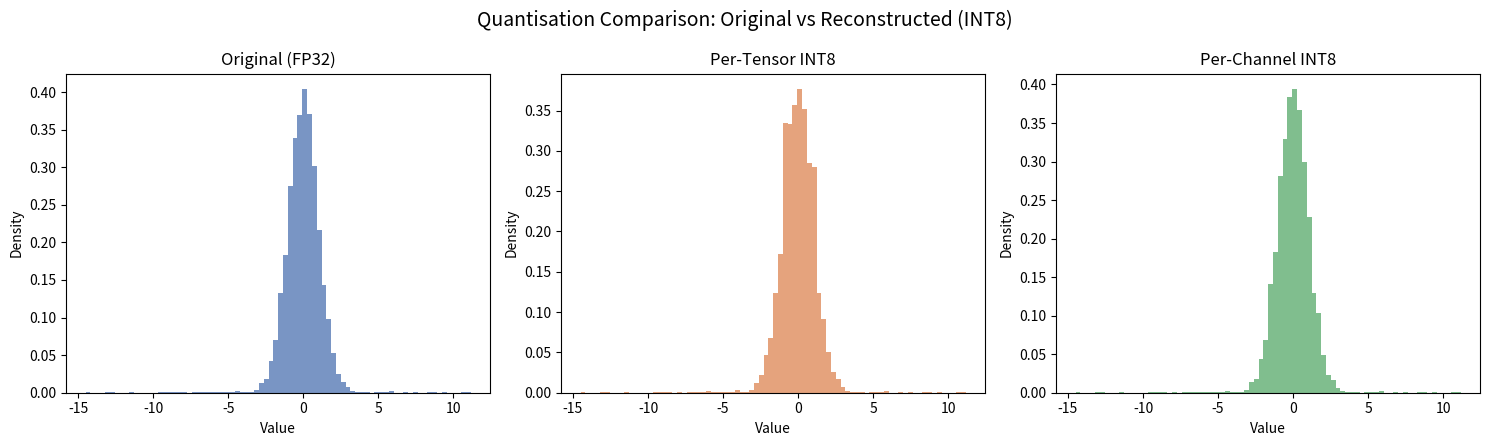

The script that saved this image:
#!/usr/bin/env python3
"""
quantization_demo.py — INT8 Quantization Demo with Per-Tensor vs Per-Channel

Demonstrates the full quantization pipeline:
  1. Generate random FP32 tensor
  2. Compute scale & zero_point (minmax / percentile methods)
  3. Quantize to INT8  →  dequantize back to FP32
  4. Report MSE and MaxAbs errors
  5. Compare per-tensor with per-channel quantization
  6. Visualise results (saved to quantization_comparison.png)

References
----------
- Jacob, B. et al. (2018). "Quantization and Training of Neural Networks for
  Efficient Integer-Arithmetic-Only Inference." CVPR'18.
- Nagel, M. et al. (2021). "A White Paper on Neural Network Quantization."
  arXiv:2106.08295.
- Krishnamoorthi, R. (2018). "Quantizing Deep Convolutional Networks for
  Efficient Inference: A Whitepaper." arXiv:1806.08342.
- TensorFlow Lite / MLIR quantization pass documentation.
"""

from __future__ import annotations

import argparse
import math
from typing import Literal, Optional, Tuple

import matplotlib
matplotlib.use("Agg")  # non-interactive backend for CI
import matplotlib.pyplot as plt
import numpy as np

# ---------------------------------------------------------------------------
# Core quantisation helpers
# ---------------------------------------------------------------------------

def compute_scale_zeropoint(
    tensor: np.ndarray,
    method: Literal["minmax", "percentile"] = "minmax",
    percentile: float = 99.9,
) -> Tuple[float, int]:
    """Compute scale and zero_point for symmetric / asymmetric INT8 quantisation.

    Parameters
    ----------
    tensor : np.ndarray
        Float tensor (any shape).
    method : str
        ``"minmax"`` — use observed min/max.
        ``"percentile"`` — clip outliers at the given percentile.
    percentile : float
        Percentile value (0–100) used when ``method="percentile"``.

    Returns
    -------
    scale : float
        Quantisation scale (positive).
    zero_point : int
        Quantisation zero-point in [0, 255] (INT8 quantised range).
    """
    if tensor.size == 0:
        raise ValueError("Empty tensor")

    if method == "minmax":
        t_min, t_max = float(tensor.min()), float(tensor.max())
    elif method == "percentile":
        low = (100.0 - percentile) / 2.0
        high = 100.0 - low
        t_min = float(np.percentile(tensor, low))
        t_max = float(np.percentile(tensor, high))
    else:
        raise ValueError(f"Unknown method '{method}'. Use 'minmax' or 'percentile'.")

    # Guard against degenerate range
    if t_max - t_min < 1e-10:
        t_min -= 0.5
        t_max += 0.5

    # Asymmetric quantisation to [0, 255]
    q_min, q_max = 0, 255
    scale = (t_max - t_min) / (q_max - q_min)
    zero_point = int(round(q_min - t_min / scale))
    zero_point = max(q_min, min(q_max, zero_point))  # clamp
    return scale, zero_point


def quantize(tensor: np.ndarray, scale: float, zero_point: int) -> np.ndarray:
    """Quantise FP32 tensor to INT8 using given scale & zero_point.

    ``q = clamp(round(tensor / scale) + zero_point, 0, 255)``

    Returns a uint8 (unsigned INT8) NumPy array.
    """
    q = np.round(tensor / scale) + zero_point
    q = np.clip(q, 0, 255).astype(np.uint8)
    return q


def dequantize(qtensor: np.ndarray, scale: float, zero_point: int) -> np.ndarray:
    """Dequantise INT8 tensor back to FP32.

    ``x = (q - zero_point) * scale``
    """
    return (qtensor.astype(np.float32) - zero_point) * scale


# ---------------------------------------------------------------------------
# Per-channel quantisation
# ---------------------------------------------------------------------------

def quantize_per_channel(
    tensor: np.ndarray,
    axis: int = 0,
    method: Literal["minmax", "percentile"] = "minmax",
) -> Tuple[np.ndarray, np.ndarray, np.ndarray]:
    """Quantise along one axis with per-channel scales / zero-points.

    Parameters
    ----------
    tensor : np.ndarray
        Float tensor, typically (C, H, W) for a convolution weight.
    axis : int
        Channel axis.
    method : str
        Scale/zero-point computation method.

    Returns
    -------
    q_tensor : np.ndarray (uint8)
        Quantised tensor, same shape as input.
    scales : np.ndarray (float32)
        Per-channel scales, shape ``(tensor.shape[axis],)``.
    zero_points : np.ndarray (int32)
        Per-channel zero-points.
    """
    # Move channel axis to first position for uniform iteration
    t_moved = np.moveaxis(tensor, axis, 0)
    channels = t_moved.shape[0]

    q_slices = []
    scales = np.zeros(channels, dtype=np.float32)
    zps = np.zeros(channels, dtype=np.int32)

    for c in range(channels):
        s, zp = compute_scale_zeropoint(t_moved[c], method=method)
        scales[c] = s
        zps[c] = zp
        q_slices.append(quantize(t_moved[c], s, zp))

    # Stack and restore original axis order
    q_stacked = np.stack(q_slices, axis=0)
    q_tensor = np.moveaxis(q_stacked, 0, axis).astype(np.uint8)
    return q_tensor, scales, zps


# ---------------------------------------------------------------------------
# Error metrics
# ---------------------------------------------------------------------------

def mse(original: np.ndarray, reconstructed: np.ndarray) -> float:
    """Mean squared error between two arrays."""
    return float(np.mean((original.astype(np.float64) - reconstructed.astype(np.float64)) ** 2))


def max_abs_error(original: np.ndarray, reconstructed: np.ndarray) -> float:
    """Maximum absolute error."""
    return float(np.max(np.abs(original.astype(np.float64) - reconstructed.astype(np.float64))))


# ---------------------------------------------------------------------------
# Plotting
# ---------------------------------------------------------------------------

def plot_comparison(
    original: np.ndarray,
    per_tensor_rec: np.ndarray,
    per_channel_rec: np.ndarray,
    save_path: str = "quantization_comparison.png",
) -> None:
    """Side-by-side histogram comparison: original vs per-tensor vs per-channel."""
    fig, axes = plt.subplots(1, 3, figsize=(15, 4.5), sharey=False)

    titles = ["Original (FP32)", "Per-Tensor INT8", "Per-Channel INT8"]
    data = [original.ravel(), per_tensor_rec.ravel(), per_channel_rec.ravel()]
    colors = ["#4C72B0", "#DD8452", "#55A868"]

    for ax, title, vals, color in zip(axes, titles, data, colors):
        ax.hist(vals, bins=80, density=True, alpha=0.75, color=color)
        ax.set_title(title, fontsize=12)
        ax.set_xlabel("Value")
        ax.set_ylabel("Density")

    fig.suptitle("Quantisation Comparison: Original vs Reconstructed (INT8)", fontsize=14)
    plt.tight_layout()
    fig.savefig(save_path, dpi=150)
    print(f"\nPlot saved to {save_path}")


# ---------------------------------------------------------------------------
# Main
# ---------------------------------------------------------------------------

def main() -> None:
    """Run the full quantisation demo."""
    parser = argparse.ArgumentParser(description="INT8 quantisation demo")
    parser.add_argument("--seed", type=int, default=42, help="Random seed")
    parser.add_argument("--shape", type=int, nargs="+", default=[8, 16, 7, 7],
                        help="Tensor shape (default 8×16×7×7)")
    parser.add_argument("--percentile", type=float, default=99.9,
                        help="Percentile value for percentile method")
    parser.add_argument("--plot", type=str, default="quantization_comparison.png",
                        help="Path to save comparison plot")
    args = parser.parse_args()

    np.random.seed(args.seed)
    shape = tuple(args.shape)

    # ---- Generate random FP32 tensor (simulating weights or activations) ----
    tensor = np.random.randn(*shape).astype(np.float32)
    # Add a few outliers to make percentile calibration meaningful
    tensor.ravel()[np.random.choice(tensor.size, size=max(1, tensor.size // 50), replace=False)] *= 5.0

    print("=" * 72)
    print("INT8 Quantisation Demo")
    print("=" * 72)
    print(f"  Tensor shape : {tensor.shape}")
    print(f"  Range        : [{tensor.min():.4f}, {tensor.max():.4f}]")
    print(f"  Mean / Std   : {tensor.mean():.4f} / {tensor.std():.4f}")

    methods: list[Literal["minmax", "percentile"]] = ["minmax", "percentile"]
    results: list[dict] = []

    for method in methods:
        print(f"\n{'─' * 72}")
        print(f"Method: {method.upper()}")
        print(f"{'─' * 72}")

        # ---- Per-Tensor ----
        scale, zp = compute_scale_zeropoint(tensor, method=method, percentile=args.percentile)
        q_pt = quantize(tensor, scale, zp)
        r_pt = dequantize(q_pt, scale, zp)
        err_mse_pt = mse(tensor, r_pt)
        err_max_pt = max_abs_error(tensor, r_pt)

        print(f"  Per-Tensor : scale={scale:.6f}  zero_point={zp}")
        print(f"    MSE={err_mse_pt:.6e}  MaxAbs={err_max_pt:.6e}")

        # ---- Per-Channel (axis=0, i.e. output channels for Conv weight) ----
        q_pc, scales_pc, zps_pc = quantize_per_channel(tensor, axis=0, method=method)
        # Dequantise per-channel
        # Move channel axis to front, dequantise slice by slice, move back
        t_moved = np.moveaxis(tensor, 0, 0)  # no-op for axis=0, but illustrative
        slices = []
        for c in range(scales_pc.shape[0]):
            slice_q = np.moveaxis(q_pc, 0, 0)[c]
            slices.append(dequantize(slice_q, scales_pc[c], zps_pc[c]))
        r_pc = np.stack(slices, axis=0)  # shape (C, ...)

        err_mse_pc = mse(tensor, r_pc)
        err_max_pc = max_abs_error(tensor, r_pc)

        print(f"  Per-Channel: scales mean={scales_pc.mean():.6f}  zero_points mode={np.bincount(zps_pc).argmax()}")
        print(f"    MSE={err_mse_pc:.6e}  MaxAbs={err_max_pc:.6e}")

        results.append({
            "method": method,
            "per_tensor_mse": err_mse_pt,
            "per_tensor_maxabs": err_max_pt,
            "per_channel_mse": err_mse_pc,
            "per_channel_maxabs": err_max_pc,
        })

    # ---- Summary table ----
    print(f"\n{'═' * 72}")
    print("Summary Table")
    print(f"{'═' * 72}")
    header = f"{'Method':<14} {'Type':<16} {'MSE':<18} {'MaxAbs':<18}"
    sep = "─" * len(header)
    print(header)
    print(sep)
    for r in results:
        print(f"{r['method']:<14} {'Per-Tensor':<16} {r['per_tensor_mse']:<18.6e} {r['per_tensor_maxabs']:<18.6e}")
        print(f"{r['method']:<14} {'Per-Channel':<16} {r['per_channel_mse']:<18.6e} {r['per_channel_maxabs']:<18.6e}")
        print(sep)

    # ---- Analysis ----
    print("\nKey observations:")
    for r in results:
        ratio = r["per_tensor_mse"] / max(r["per_channel_mse"], 1e-30)
        print(
            f"  {r['method'].upper()}: Per-Channel reduces MSE by "
            f"{(ratio - 1) * 100 if ratio > 1 else (1 - 1/ratio) * 100:.1f}% "
            f"vs Per-Tensor."
        )

    # ---- Plot ----
    if args.plot:
        # Re-run with minmax for the plot
        s_pt, zp_pt = compute_scale_zeropoint(tensor, method="minmax")
        q_pt_plot = quantize(tensor, s_pt, zp_pt)
        r_pt_plot = dequantize(q_pt_plot, s_pt, zp_pt)

        q_pc_plot, sc_pc, zp_pc = quantize_per_channel(tensor, axis=0, method="minmax")
        slices = []
        for c in range(sc_pc.shape[0]):
            slices.append(dequantize(np.moveaxis(q_pc_plot, 0, 0)[c], sc_pc[c], zp_pc[c]))
        r_pc_plot = np.stack(slices, axis=0)

        plot_comparison(tensor, r_pt_plot, r_pc_plot, args.plot)

    print("\nDone.")


if __name__ == "__main__":
    main()
